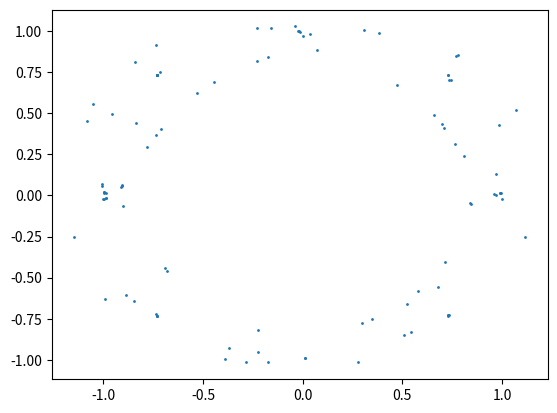

The matplotlib source for this figure:
import math
import random

import matplotlib.pyplot as plt


def rotate_2d(x, y, theta):
    return (
        x * math.cos(theta) - y * math.sin(theta),
        x * math.sin(theta) + y * math.cos(theta)
    )


def get_cycloplane_error(point, latitude, longitude, radius=1.0):
    x, y, z, w = point
    theta = latitude / 2
    phi = longitude
    x, y = rotate_2d(x, y, -phi)
    z, w = rotate_2d(z, w, -phi)
    x, w = rotate_2d(x, w, -theta)
    y, z = rotate_2d(y, z, -theta)
    signed_distance = math.hypot(x, y) - radius
    return signed_distance * signed_distance


def get_summed_cycloplane_error(point, cycloplane_specs):
    return sum([
        get_cycloplane_error(point, latitude, longitude)
        for latitude, longitude in cycloplane_specs
    ])


def find_minimum(start, cycloplane_specs, step=0.001):
    point = list(start)
    best_error = math.inf
    while best_error > 0.05:
        new_points = []
        for i in range(len(point)):
            new_point_1 = point[:]
            new_point_1[i] += step
            new_points.append(new_point_1)
            new_point_2 = point[:]
            new_point_2[i] -= step
            new_points.append(new_point_2)
        for new_point in new_points:
            error = get_summed_cycloplane_error(new_point, cycloplane_specs)
            if error < best_error:
                point = new_point
                best_error = error
    return point


def main():
    cycloplane_specs = [
        (0.0, 0.0),
        (math.pi / 2, 0.0),
        (math.pi / 2, math.pi / 2),
    ]
    X = []
    Y = []
    radii = []
    for i in range(100):
        point = [(random.random() * 2 - 1) * 3 for i in range(4)]
        minimum = find_minimum(point, cycloplane_specs)
        error = get_summed_cycloplane_error(minimum, cycloplane_specs)
        X.append(minimum[0])
        Y.append(minimum[1])
        radius = math.hypot(*minimum)
        radii.append(radius)
        print(minimum)
        print(f"Radius = {radius:.5f}, error = {error:.5f}")
    average_radius = sum(radii) / len(radii)
    print(f"Average radius = {average_radius:.5f}")

    plt.scatter(X, Y, 1)
    plt.show()


if __name__ == "__main__":
    main()